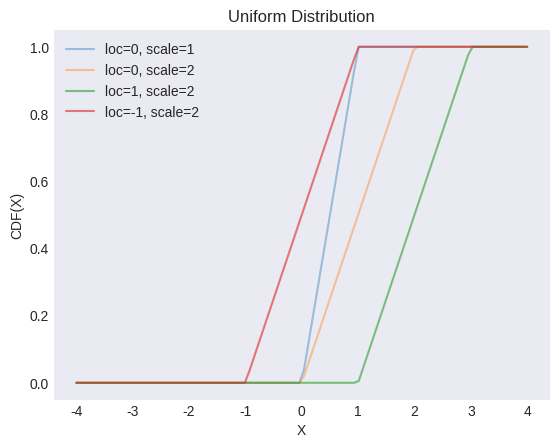

Here is the Python script that generated this plot: (Note: this script raises an exception after producing the figure.)
"""
[redacted]
[redacted]
"""
from os import path

import matplotlib.pyplot as plt
import numpy as np
from scipy import stats

plt.style.use("seaborn-v0_8-dark")

locs = [0, 0, 1, -1]
scales = [1, 2, 2, 2]
alphas = [0.4, 0.4, 0.6, 0.6]

X = np.linspace(-4, 4, 100)

_, ax = plt.subplots()

for loc, scale, alpha in zip(locs, scales, alphas):
    y = stats.uniform(loc=loc, scale=scale).cdf(X)
    ax.plot(X, y, label=f"loc={loc}, scale={scale}", alpha=alpha)
    # ax.fill_between(X, y, alpha=0.25)

ax.set(xlabel="X", ylabel="CDF(X)", title="Uniform Distribution")
ax.legend()

filename, extension = path.splitext(path.basename(__file__))
plt.savefig(f"../../images/dists/{filename}.png")
plt.show()
